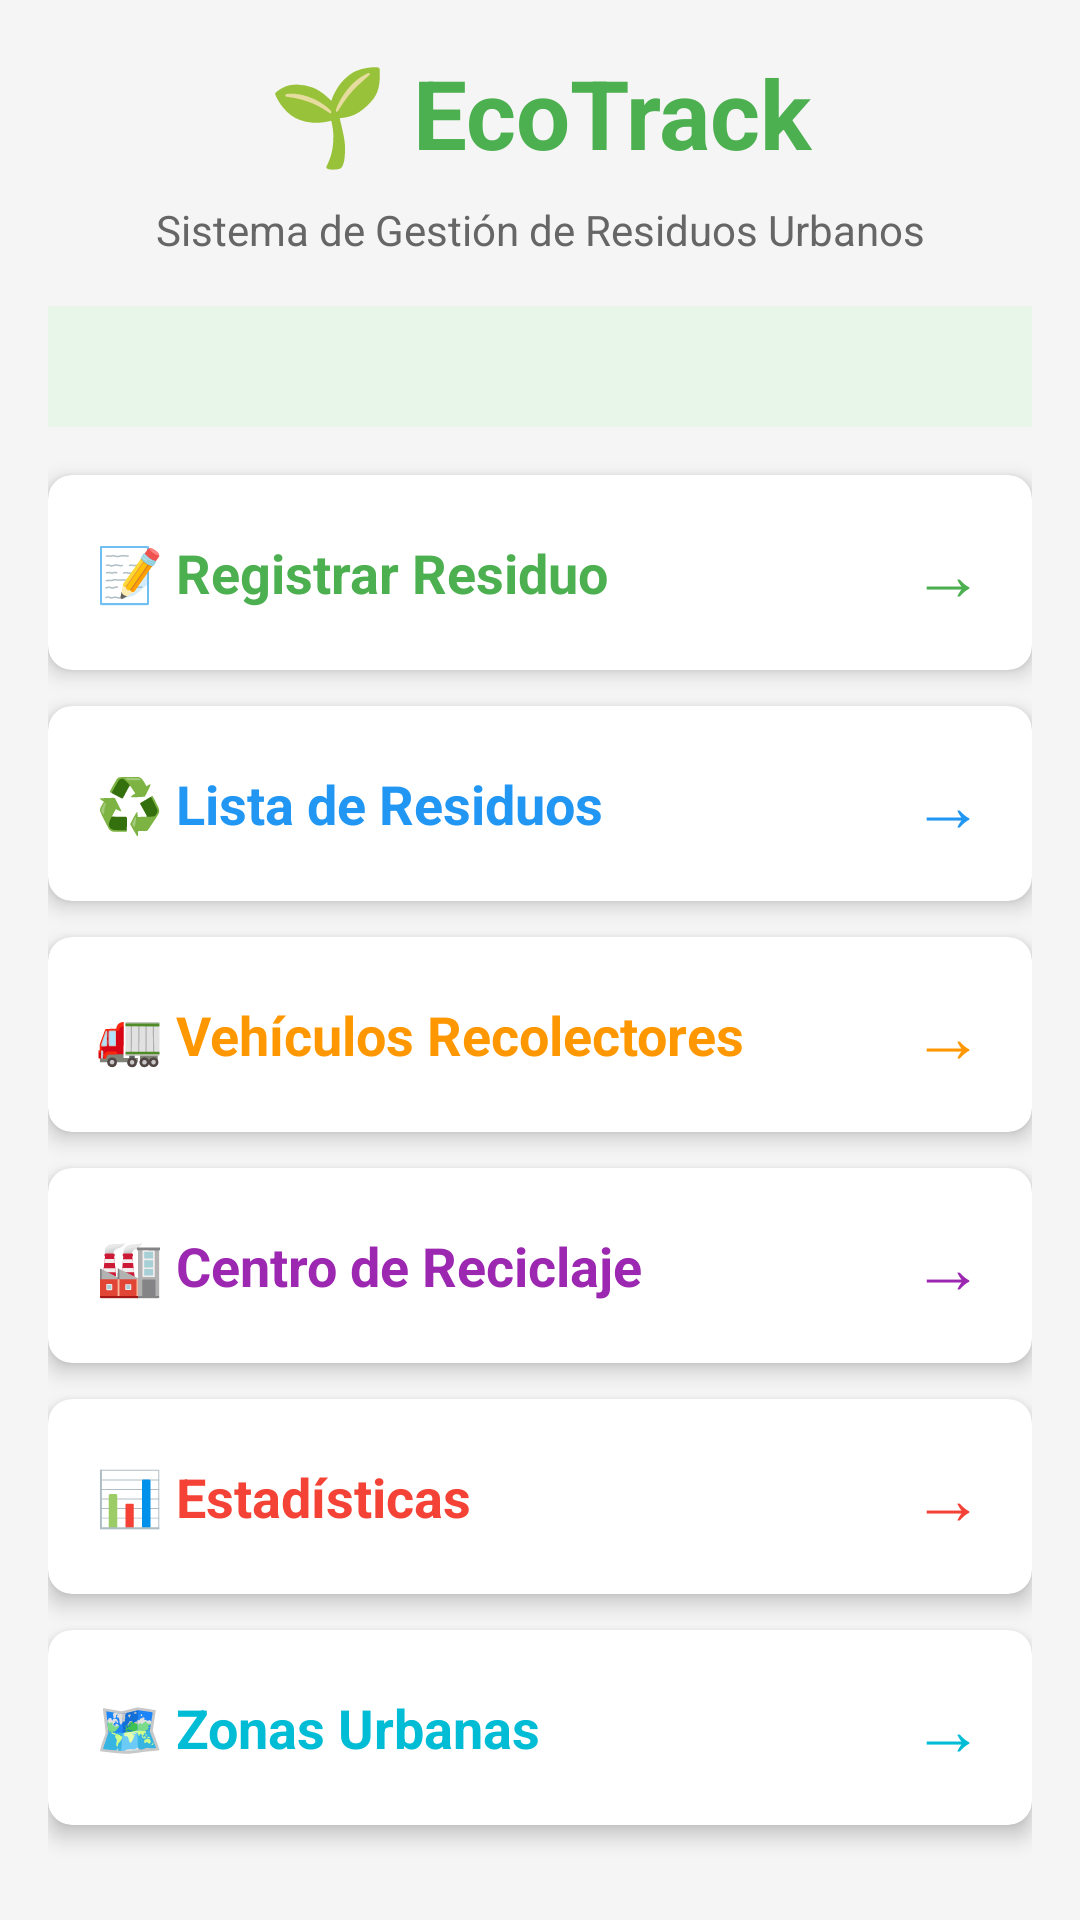

Here is an Android app screen rendered from its layout file. Give the layout XML and the strings, colors and styles it references.
<!-- AndroidManifest.xml: application theme Theme.EcotrackApp -->
<!-- res/layout/activity_main.xml -->
<?xml version="1.0" encoding="utf-8"?>
<ScrollView xmlns:android="http://schemas.android.com/apk/res/android"
    xmlns:app="http://schemas.android.com/apk/res-auto"
    android:layout_width="match_parent"
    android:layout_height="match_parent"
    android:background="?android:attr/windowBackground">

    <LinearLayout
        android:layout_width="match_parent"
        android:layout_height="wrap_content"
        android:orientation="vertical"
        android:padding="16dp">

        <TextView
            android:layout_width="match_parent"
            android:layout_height="wrap_content"
            android:text="🌱 EcoTrack"
            android:textSize="32sp"
            android:textStyle="bold"
            android:textColor="@color/primary_green"
            android:gravity="center"
            android:paddingBottom="8dp"/>

        <TextView
            android:layout_width="match_parent"
            android:layout_height="wrap_content"
            android:text="Sistema de Gestión de Residuos Urbanos"
            android:textSize="14sp"
            android:gravity="center"
            android:paddingBottom="16dp"
            android:textColor="?android:attr/textColorSecondary"/>

        <TextView
            android:id="@+id/tvEstadisticasRapidas"
            android:layout_width="match_parent"
            android:layout_height="wrap_content"
            android:background="@color/info_background_light"
            android:backgroundTint="@color/info_background_light"
            android:padding="12dp"
            android:textSize="12sp"
            android:textColor="@color/info_text_light"
            android:layout_marginBottom="16dp"/>

        
        <androidx.cardview.widget.CardView
            android:id="@+id/cardRegistro"
            android:layout_width="match_parent"
            android:layout_height="wrap_content"
            android:layout_marginBottom="12dp"
            app:cardCornerRadius="8dp"
            app:cardElevation="4dp">

            <LinearLayout
                android:layout_width="match_parent"
                android:layout_height="wrap_content"
                android:orientation="horizontal"
                android:padding="16dp"
                android:gravity="center_vertical">

                <TextView
                    android:layout_width="0dp"
                    android:layout_height="wrap_content"
                    android:layout_weight="1"
                    android:text="📝 Registrar Residuo"
                    android:textSize="18sp"
                    android:textStyle="bold"
                    android:textColor="@color/primary_green"/>

                <TextView
                    android:layout_width="wrap_content"
                    android:layout_height="wrap_content"
                    android:text="→"
                    android:textSize="24sp"
                    android:textColor="@color/primary_green"/>
            </LinearLayout>
        </androidx.cardview.widget.CardView>

        
        <androidx.cardview.widget.CardView
            android:id="@+id/cardResiduos"
            android:layout_width="match_parent"
            android:layout_height="wrap_content"
            android:layout_marginBottom="12dp"
            app:cardCornerRadius="8dp"
            app:cardElevation="4dp">

            <LinearLayout
                android:layout_width="match_parent"
                android:layout_height="wrap_content"
                android:orientation="horizontal"
                android:padding="16dp"
                android:gravity="center_vertical">

                <TextView
                    android:layout_width="0dp"
                    android:layout_height="wrap_content"
                    android:layout_weight="1"
                    android:text="♻️ Lista de Residuos"
                    android:textSize="18sp"
                    android:textStyle="bold"
                    android:textColor="@color/secondary_blue"/>

                <TextView
                    android:layout_width="wrap_content"
                    android:layout_height="wrap_content"
                    android:text="→"
                    android:textSize="24sp"
                    android:textColor="@color/secondary_blue"/>
            </LinearLayout>
        </androidx.cardview.widget.CardView>

        
        <androidx.cardview.widget.CardView
            android:id="@+id/cardVehiculos"
            android:layout_width="match_parent"
            android:layout_height="wrap_content"
            android:layout_marginBottom="12dp"
            app:cardCornerRadius="8dp"
            app:cardElevation="4dp">

            <LinearLayout
                android:layout_width="match_parent"
                android:layout_height="wrap_content"
                android:orientation="horizontal"
                android:padding="16dp"
                android:gravity="center_vertical">

                <TextView
                    android:layout_width="0dp"
                    android:layout_height="wrap_content"
                    android:layout_weight="1"
                    android:text="🚛 Vehículos Recolectores"
                    android:textSize="18sp"
                    android:textStyle="bold"
                    android:textColor="@color/secondary_orange"/>

                <TextView
                    android:layout_width="wrap_content"
                    android:layout_height="wrap_content"
                    android:text="→"
                    android:textSize="24sp"
                    android:textColor="@color/secondary_orange"/>
            </LinearLayout>
        </androidx.cardview.widget.CardView>

        
        <androidx.cardview.widget.CardView
            android:id="@+id/cardCentro"
            android:layout_width="match_parent"
            android:layout_height="wrap_content"
            android:layout_marginBottom="12dp"
            app:cardCornerRadius="8dp"
            app:cardElevation="4dp">

            <LinearLayout
                android:layout_width="match_parent"
                android:layout_height="wrap_content"
                android:orientation="horizontal"
                android:padding="16dp"
                android:gravity="center_vertical">

                <TextView
                    android:layout_width="0dp"
                    android:layout_height="wrap_content"
                    android:layout_weight="1"
                    android:text="🏭 Centro de Reciclaje"
                    android:textSize="18sp"
                    android:textStyle="bold"
                    android:textColor="@color/secondary_purple"/>

                <TextView
                    android:layout_width="wrap_content"
                    android:layout_height="wrap_content"
                    android:text="→"
                    android:textSize="24sp"
                    android:textColor="@color/secondary_purple"/>
            </LinearLayout>
        </androidx.cardview.widget.CardView>

        
        <androidx.cardview.widget.CardView
            android:id="@+id/cardEstadisticas"
            android:layout_width="match_parent"
            android:layout_height="wrap_content"
            android:layout_marginBottom="12dp"
            app:cardCornerRadius="8dp"
            app:cardElevation="4dp">

            <LinearLayout
                android:layout_width="match_parent"
                android:layout_height="wrap_content"
                android:orientation="horizontal"
                android:padding="16dp"
                android:gravity="center_vertical">

                <TextView
                    android:layout_width="0dp"
                    android:layout_height="wrap_content"
                    android:layout_weight="1"
                    android:text="📊 Estadísticas"
                    android:textSize="18sp"
                    android:textStyle="bold"
                    android:textColor="@color/secondary_red"/>

                <TextView
                    android:layout_width="wrap_content"
                    android:layout_height="wrap_content"
                    android:text="→"
                    android:textSize="24sp"
                    android:textColor="@color/secondary_red"/>
            </LinearLayout>
        </androidx.cardview.widget.CardView>

        
        <androidx.cardview.widget.CardView
            android:id="@+id/cardZonas"
            android:layout_width="match_parent"
            android:layout_height="wrap_content"
            android:layout_marginBottom="12dp"
            app:cardCornerRadius="8dp"
            app:cardElevation="4dp">

            <LinearLayout
                android:layout_width="match_parent"
                android:layout_height="wrap_content"
                android:orientation="horizontal"
                android:padding="16dp"
                android:gravity="center_vertical">

                <TextView
                    android:layout_width="0dp"
                    android:layout_height="wrap_content"
                    android:layout_weight="1"
                    android:text="🗺️ Zonas Urbanas"
                    android:textSize="18sp"
                    android:textStyle="bold"
                    android:textColor="@color/secondary_cyan"/>

                <TextView
                    android:layout_width="wrap_content"
                    android:layout_height="wrap_content"
                    android:text="→"
                    android:textSize="24sp"
                    android:textColor="@color/secondary_cyan"/>
            </LinearLayout>
        </androidx.cardview.widget.CardView>

    </LinearLayout>
</ScrollView>
<!-- resources referenced by this layout -->
<resources>
  <color name="info_background_light">#E8F5E9</color>
  <color name="info_text_light">#2E7D32</color>
  <color name="primary_green">#4CAF50</color>
  <color name="secondary_blue">#2196F3</color>
  <color name="secondary_cyan">#00BCD4</color>
  <color name="secondary_orange">#FF9800</color>
  <color name="secondary_purple">#9C27B0</color>
  <color name="secondary_red">#F44336</color>
  <style name="Theme.EcotrackApp" parent="Theme.MaterialComponents.DayNight.DarkActionBar">
          
          <item name="colorPrimary">@color/primary_green</item>
          <item name="colorPrimaryVariant">@color/primary_green_dark</item>
          <item name="colorOnPrimary">@color/white</item>
  
          
          <item name="colorSecondary">@color/secondary_blue</item>
          <item name="colorSecondaryVariant">@color/secondary_blue</item>
          <item name="colorOnSecondary">@color/white</item>
  
          
          <item name="android:windowBackground">@color/background_light</item>
          <item name="colorSurface">@color/surface_light</item>
          <item name="colorOnSurface">@color/text_primary_light</item>
  
          
          <item name="android:statusBarColor">?attr/colorPrimaryVariant</item>
  
          
          <item name="android:textColorPrimary">@color/text_primary_light</item>
          <item name="android:textColorSecondary">@color/text_secondary_light</item>
          <item name="android:textColorHint">@color/text_hint_light</item>
  
          
          <item name="cardViewStyle">@style/CardViewStyle</item>
      </style>
  <color name="primary_green_dark">#388E3C</color>
  <color name="white">#FFFFFFFF</color>
  <color name="background_light">#F5F5F5</color>
  <color name="surface_light">#FFFFFF</color>
  <color name="text_primary_light">#212121</color>
  <color name="text_secondary_light">#666666</color>
  <color name="text_hint_light">#999999</color>
  <style name="CardViewStyle" parent="Widget.MaterialComponents.CardView">
          <item name="cardBackgroundColor">@color/card_background_light</item>
          <item name="cardElevation">4dp</item>
          <item name="cardCornerRadius">8dp</item>
      </style>
  <color name="card_background_light">#FFFFFF</color>
</resources>
